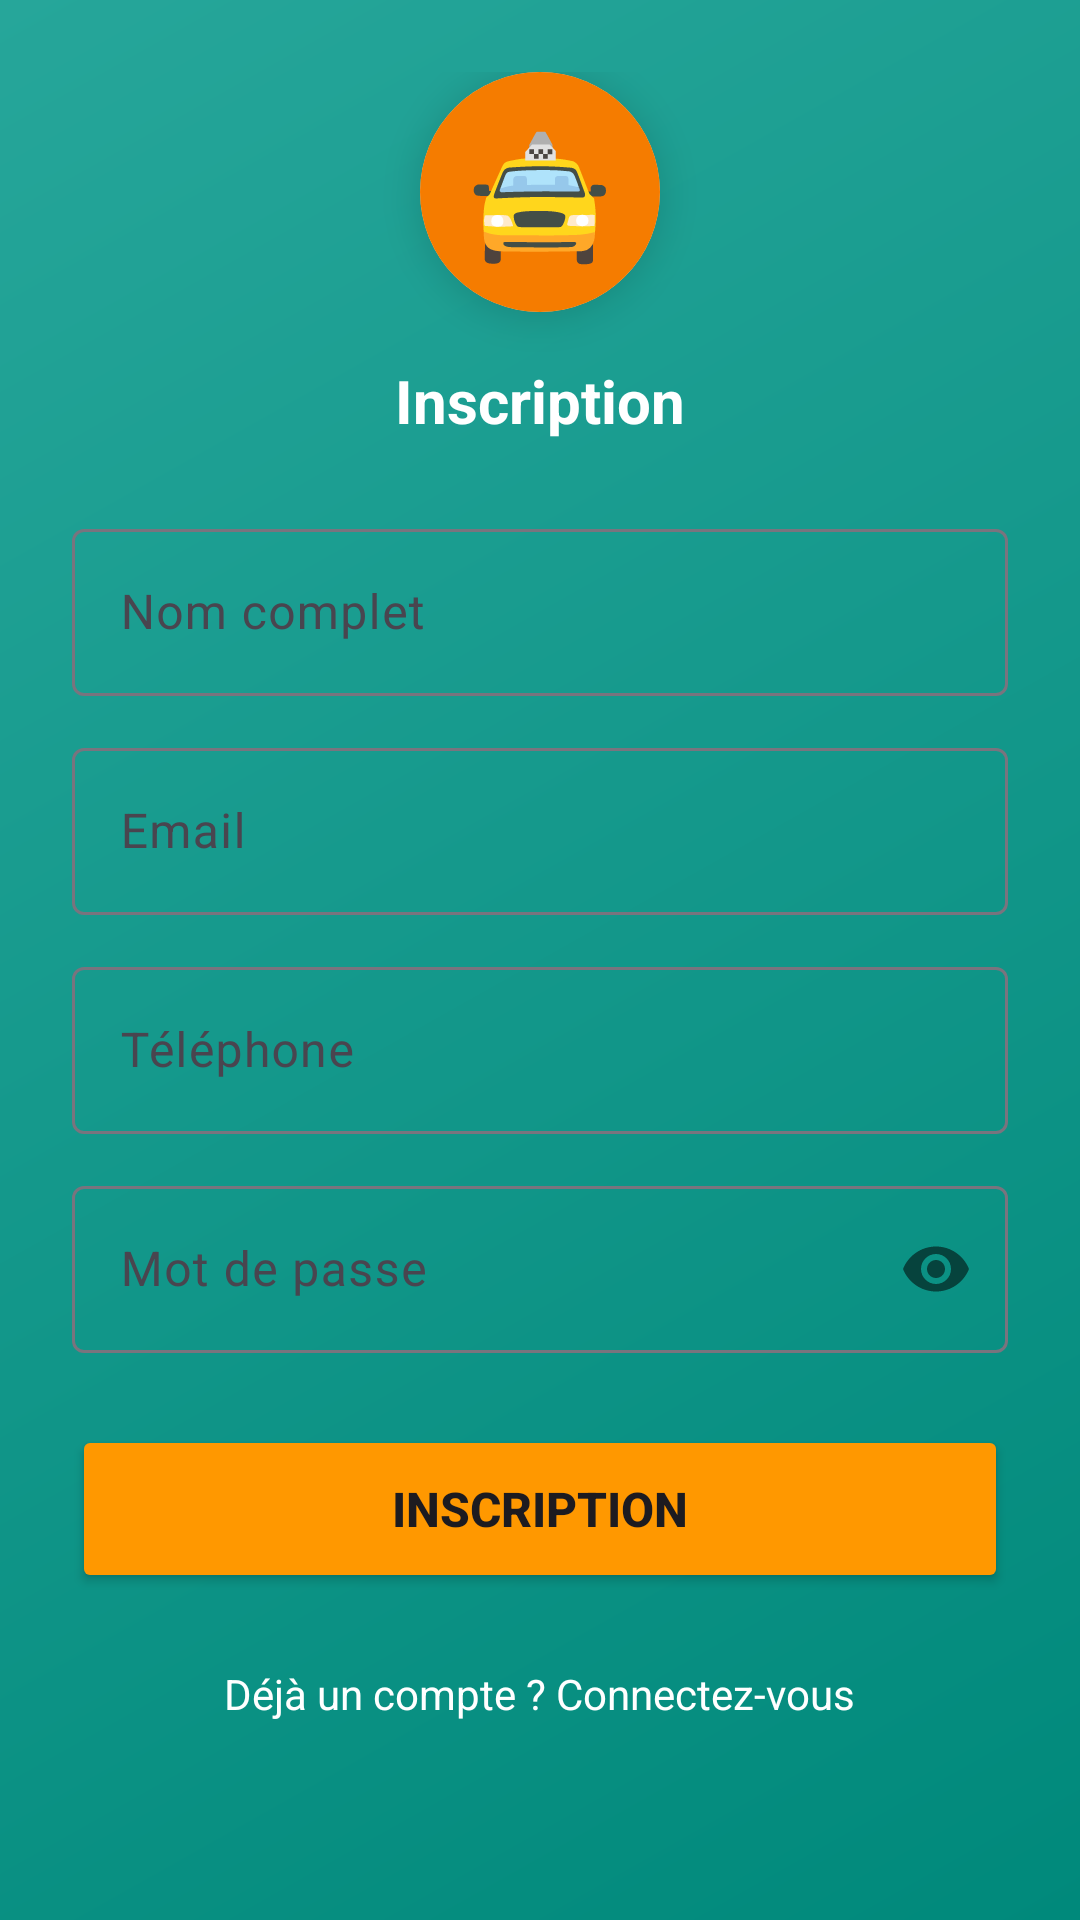

This screen was rendered from an Android layout file. Write that file and the resources it references.
<!-- AndroidManifest.xml: application theme Theme.AbdilTaxi -->
<!-- res/layout/activity_register.xml -->
<?xml version="1.0" encoding="utf-8"?>
<ScrollView xmlns:android="http://schemas.android.com/apk/res/android"
            xmlns:app="http://schemas.android.com/apk/res-auto"
            android:layout_width="match_parent"
            android:layout_height="match_parent"
            android:background="@drawable/bg_gradient">

    <LinearLayout
            android:layout_width="match_parent"
            android:layout_height="wrap_content"
            android:orientation="vertical"
            android:padding="24dp">

        <androidx.cardview.widget.CardView
                android:layout_width="80dp"
                android:layout_height="80dp"
                android:layout_marginBottom="16dp"
                android:layout_gravity="center"
                app:cardCornerRadius="40dp"
                app:cardElevation="8dp">

            <LinearLayout
                    android:layout_width="match_parent"
                    android:layout_height="match_parent"
                    android:gravity="center"
                    android:background="@color/orange_700">

                <TextView
                        android:layout_width="wrap_content"
                        android:layout_height="wrap_content"
                        android:text="🚖"
                        android:textSize="40sp" />

            </LinearLayout>

        </androidx.cardview.widget.CardView>

        <TextView
                android:layout_width="wrap_content"
                android:layout_height="wrap_content"
                android:text="@string/register"
                android:textSize="20sp"
                android:textStyle="bold"
                android:textColor="@color/white"
                android:layout_gravity="center"
                android:layout_marginBottom="24dp"/>

        <com.google.android.material.textfield.TextInputLayout
                android:layout_width="match_parent"
                android:layout_height="wrap_content"
                android:layout_marginBottom="12dp"
                style="@style/Widget.Material3.TextInputLayout.OutlinedBox"
                app:hintTextColor="@color/white">

            <com.google.android.material.textfield.TextInputEditText
                    android:id="@+id/etFullName"
                    android:layout_width="match_parent"
                    android:layout_height="wrap_content"
                    android:hint="@string/full_name"
                    android:textColor="@color/white"
                    android:textColorHint="@color/white"/>

        </com.google.android.material.textfield.TextInputLayout>

        <com.google.android.material.textfield.TextInputLayout
                android:layout_width="match_parent"
                android:layout_height="wrap_content"
                android:layout_marginBottom="12dp"
                style="@style/Widget.Material3.TextInputLayout.OutlinedBox"
                app:hintTextColor="@color/white">

            <com.google.android.material.textfield.TextInputEditText
                    android:id="@+id/etEmail"
                    android:layout_width="match_parent"
                    android:layout_height="wrap_content"
                    android:hint="@string/email"
                    android:inputType="textEmailAddress"
                    android:textColor="@color/white"
                    android:textColorHint="@color/white"/>

        </com.google.android.material.textfield.TextInputLayout>

        <com.google.android.material.textfield.TextInputLayout
                android:layout_width="match_parent"
                android:layout_height="wrap_content"
                android:layout_marginBottom="12dp"
                style="@style/Widget.Material3.TextInputLayout.OutlinedBox"
                app:hintTextColor="@color/white">

            <com.google.android.material.textfield.TextInputEditText
                    android:id="@+id/etPhone"
                    android:layout_width="match_parent"
                    android:layout_height="wrap_content"
                    android:hint="@string/phone"
                    android:inputType="phone"
                    android:textColor="@color/white"
                    android:textColorHint="@color/white"/>

        </com.google.android.material.textfield.TextInputLayout>

        <com.google.android.material.textfield.TextInputLayout
                android:layout_width="match_parent"
                android:layout_height="wrap_content"
                android:layout_marginBottom="24dp"
                style="@style/Widget.Material3.TextInputLayout.OutlinedBox"
                app:passwordToggleEnabled="true"
                app:hintTextColor="@color/white">

            <com.google.android.material.textfield.TextInputEditText
                    android:id="@+id/etPassword"
                    android:layout_width="match_parent"
                    android:layout_height="wrap_content"
                    android:hint="@string/password"
                    android:inputType="textPassword"
                    android:textColor="@color/white"
                    android:textColorHint="@color/white"/>

        </com.google.android.material.textfield.TextInputLayout>

        <Button
                android:id="@+id/btnRegister"
                android:layout_width="match_parent"
                android:layout_height="56dp"
                android:text="@string/register"
                android:textSize="16sp"
                android:textStyle="bold"
                android:backgroundTint="@color/orange_500"/>

        <TextView
                android:id="@+id/tvLogin"
                android:layout_width="wrap_content"
                android:layout_height="wrap_content"
                android:text="Déjà un compte ? Connectez-vous"
                android:textSize="14sp"
                android:textColor="@color/white"
                android:layout_marginTop="16dp"
                android:padding="8dp"
                android:layout_gravity="center"/>

    </LinearLayout>

</ScrollView>
<!-- resources referenced by this layout -->
<resources>
  <color name="orange_500">#FF9800</color>
  <color name="orange_700">#F57C00</color>
  <color name="white">#FFFFFFFF</color>
  <!-- drawable bg_gradient (drawable) -->
  <?xml version="1.0" encoding="utf-8"?>
  <shape xmlns:android="http://schemas.android.com/apk/res/android">
      <gradient
              android:startColor="#00897B"
              android:endColor="#26A69A"
              android:angle="135" />
  </shape>
  <string name="email">Email</string>
  <string name="full_name">Nom complet</string>
  <string name="password">Mot de passe</string>
  <string name="phone">Téléphone</string>
  <string name="register">Inscription</string>
  <style name="Theme.AbdilTaxi" parent="Theme.Material3.DayNight.NoActionBar">
          <item name="colorPrimary">@color/orange_700</item>
          <item name="colorPrimaryVariant">@color/orange_500</item>
          <item name="colorOnPrimary">@color/white</item>
      </style>
</resources>
